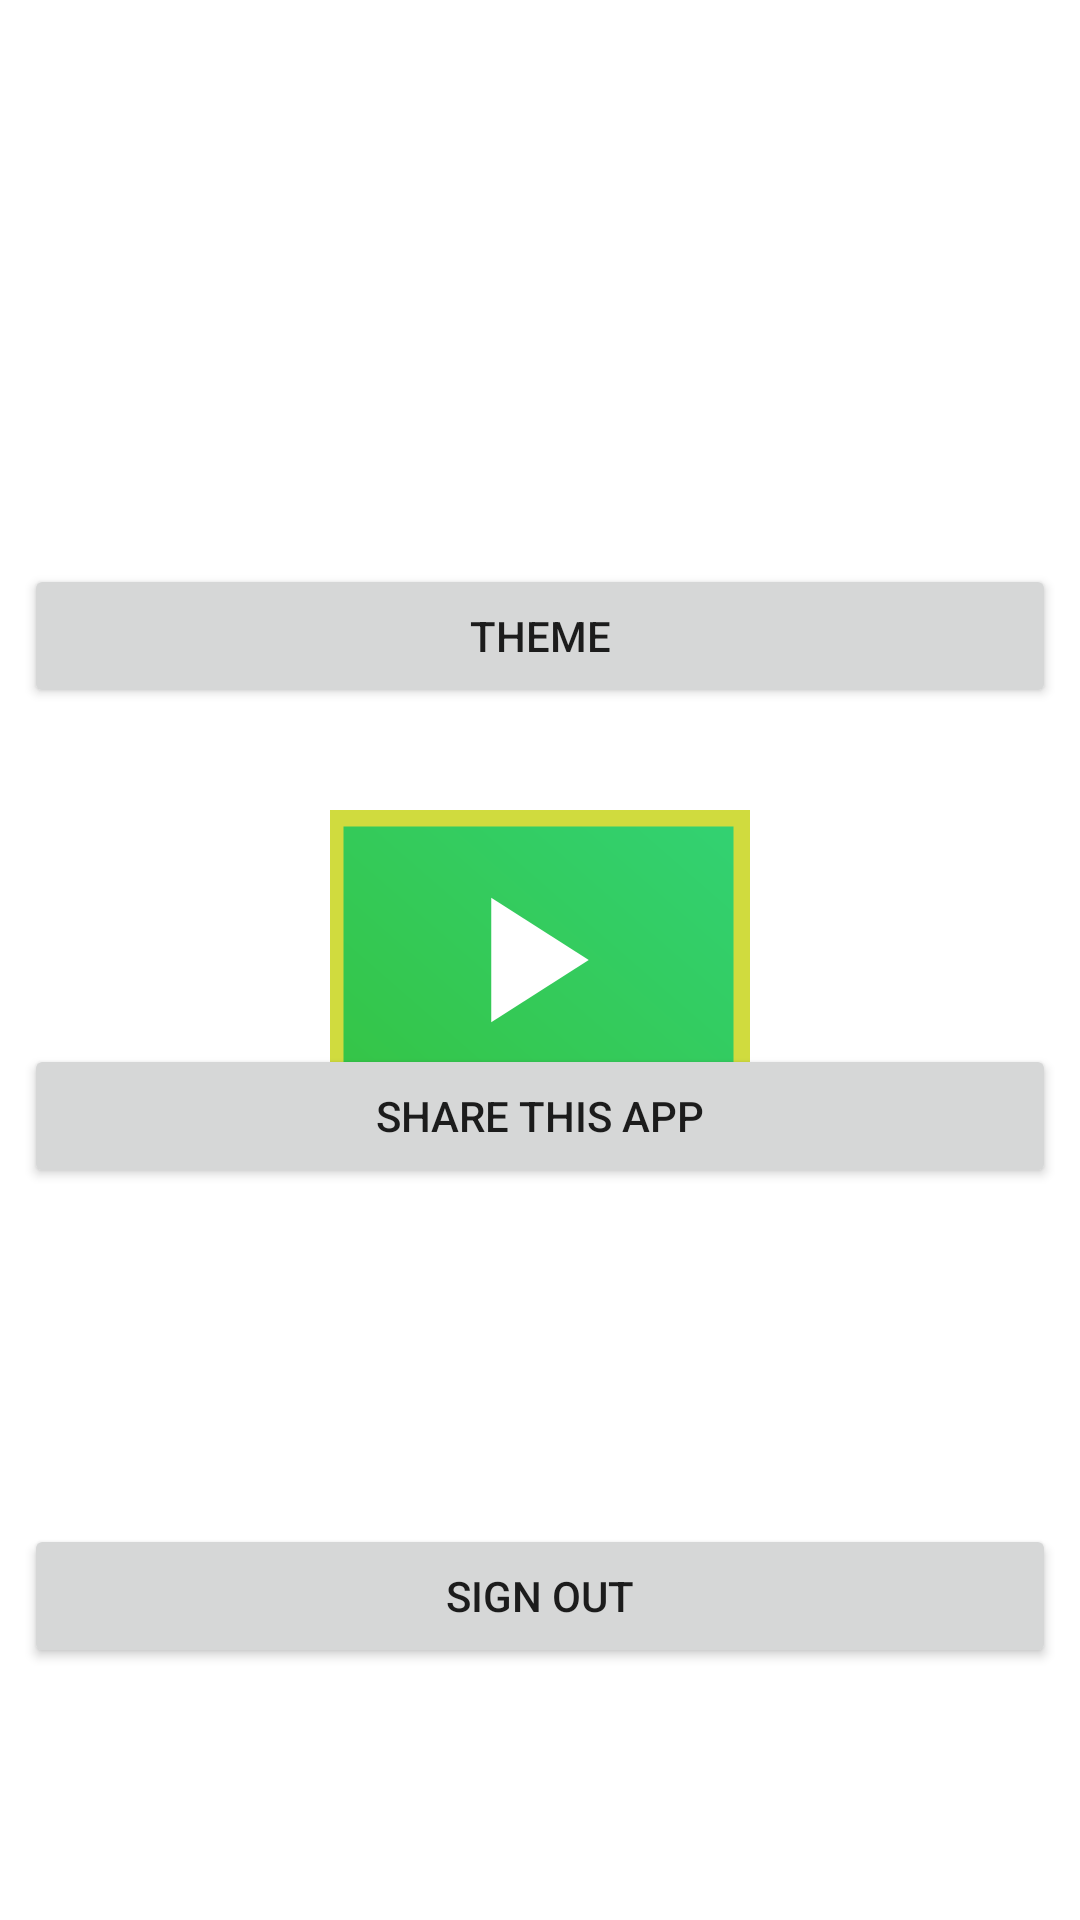

Layout XML and referenced resources for this Android screen:
<!-- AndroidManifest.xml: application theme splash_screen -->
<!-- res/layout/fragment_profile.xml -->
<?xml version="1.0" encoding="utf-8"?>
<androidx.constraintlayout.widget.ConstraintLayout xmlns:android="http://schemas.android.com/apk/res/android"
    xmlns:app="http://schemas.android.com/apk/res-auto"
    xmlns:tools="http://schemas.android.com/tools"
    android:id="@+id/fragment_profile"
    android:layout_width="match_parent"
    android:layout_height="match_parent"
    tools:context=".Profile">


    <FrameLayout
        android:id="@+id/frameLayout2"
        android:layout_width="0dp"
        android:layout_height="180dp"
        app:layout_constraintEnd_toEndOf="parent"
        app:layout_constraintHorizontal_bias="0.5"
        app:layout_constraintStart_toStartOf="parent"
        app:layout_constraintTop_toTopOf="parent">

        <ImageView
            android:id="@+id/imageView"
            android:layout_width="wrap_content"
            android:layout_height="wrap_content"
            android:layout_gravity="center|top"
            android:layout_marginTop="52dp"
            tools:src="@tools:sample/avatars" />
    </FrameLayout>

    <Button
        android:id="@+id/button"
        android:layout_width="0dp"
        android:layout_height="wrap_content"
        android:layout_marginTop="28dp"
        android:text="Sign out"
        app:layout_constraintBottom_toBottomOf="parent"
        app:layout_constraintEnd_toEndOf="@+id/button2"
        app:layout_constraintHorizontal_bias="0.0"
        app:layout_constraintStart_toStartOf="@+id/button2"
        app:layout_constraintTop_toBottomOf="@+id/button2" />

    <Button
        android:id="@+id/button2"
        android:layout_width="0dp"
        android:layout_height="wrap_content"
        android:layout_marginTop="112dp"
        android:text="Share this app"
        app:layout_constraintEnd_toEndOf="@+id/button3"
        app:layout_constraintHorizontal_bias="1.0"
        app:layout_constraintStart_toStartOf="@+id/button3"
        app:layout_constraintTop_toBottomOf="@+id/button3" />

    <Button
        android:id="@+id/button3"
        android:layout_width="0dp"
        android:layout_height="wrap_content"
        android:layout_margin="8dp"
        android:padding="8dp"
        android:text="Theme"
        app:layout_constraintEnd_toEndOf="parent"
        app:layout_constraintHorizontal_bias="1.0"
        app:layout_constraintStart_toStartOf="parent"
        app:layout_constraintTop_toBottomOf="@+id/frameLayout2" />
</androidx.constraintlayout.widget.ConstraintLayout>
<!-- resources referenced by this layout -->
<resources>
  <style name="splash_screen" parent="Theme.AppCompat.DayNight.NoActionBar">
          <item name="android:windowBackground">@drawable/classroom_splashscreen</item>
          <item name="android:statusBarColor">@color/white</item>
      </style>
  <!-- drawable classroom_splashscreen (drawable) -->
  <?xml version="1.0" encoding="utf-8"?>
  <layer-list xmlns:android="http://schemas.android.com/apk/res/android">
      <item android:drawable="@color/white"/>
      <item
          android:drawable="@drawable/ic_classroomvectorimage3"
          android:gravity="center"/>
  </layer-list>
  <!-- drawable ic_classroomvectorimage3 (drawable) -->
  <vector android:height="100dp" android:viewportHeight="200"
      android:viewportWidth="280" android:width="140dp"
      xmlns:aapt="http://schemas.android.com/aapt" xmlns:android="http://schemas.android.com/apk/res/android">
      <group>
          <clip-path android:pathData="M0,0h280v200h-280z"/>
          <path android:fillColor="#d0db3e" android:pathData="M0,0h280v200h-280z"/>
          <path android:pathData="M9,11h260v179h-260z">
              <aapt:attr name="android:fillColor">
                  <gradient android:endX="-139.2" android:endY="463.154"
                      android:startX="316.06" android:startY="-59.347" android:type="linear">
                      <item android:color="#FF32D57E" android:offset="0"/>
                      <item android:color="#FF37B719" android:offset="1"/>
                  </gradient>
              </aapt:attr>
          </path>
          <path android:fillColor="#fff" android:pathData="M172.5,100 L107.5,141.5L107.5,58.5Z"/>
      </group>
  </vector>
  <!-- not gathered from this repository: default colours our renderer supplied (Android Studio template values) -->
  <color name="white">#FFFFFFFF</color>
</resources>
